Run: headless pygame with SDL's dummy video driver; simulated clock (each Clock.tick advances the game by its frame time, no real sleeping); random seed 0; keys injected as events and as key.get_pressed() state; no mouse input.
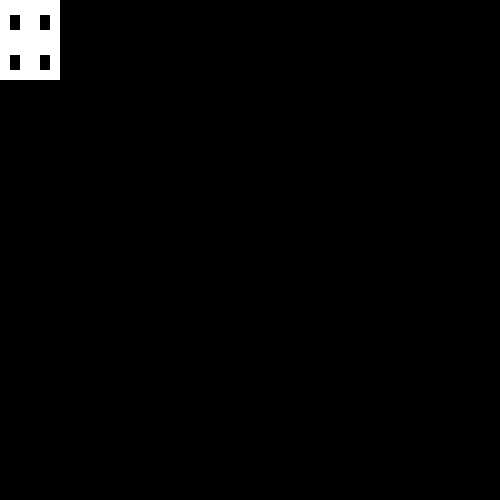
Frame 1 of 4 · flips 1–60 · no input
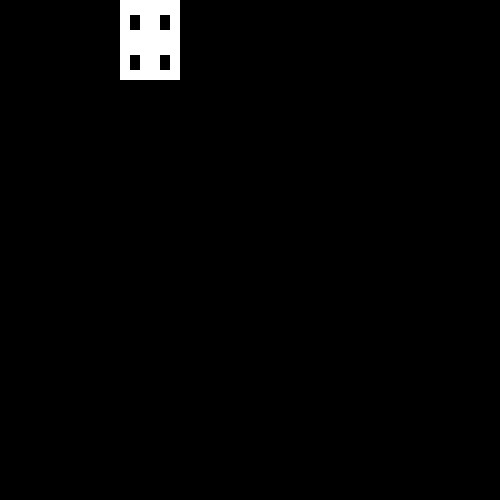
Frame 2 of 4 · flips 61–180 · tapped SPACE, RETURN · held RIGHT (→), D
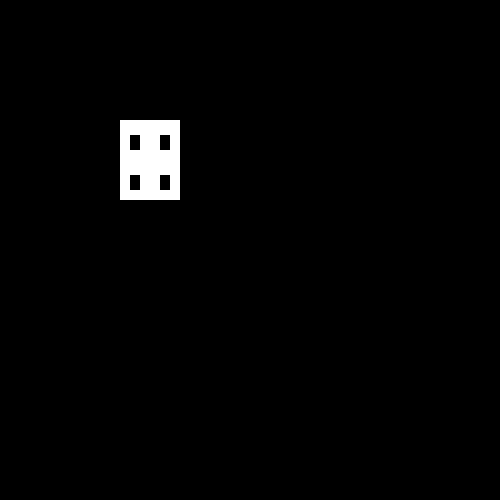
Frame 3 of 4 · flips 181–300 · held DOWN (↓), S
Frame 4 of 4 · flips 301–420 · held LEFT (←), A, UP (↑), W · screen same as frame 1, image omitted

The pygame program that drew these frames:

import pygame
from pygame.locals import (K_w, K_a, K_s, K_d, KEYDOWN, K_ESCAPE)

# TODO(Khalid): Create a color dictionary
# TODO(Khalid): Modularize this class cause it sucks
class Car(pygame.sprite.Sprite):
    def __init__(self):
        super(Car, self).__init__()

        self.x = 0
        self.y = 0

        # Create the body of the car
        CHASSIS_WIDTH = 60
        CHASSIS_HEIGHT = 80
        self.surf = pygame.Surface((CHASSIS_WIDTH, CHASSIS_HEIGHT))
        self.surf.fill((255, 255, 255))
        self.rect = self.surf.get_rect()

        # Create wheels
        WHEEL_WIDTH = 10
        WHEEL_HEIGHT = 15
        CHASSIS_CENTER = ((CHASSIS_WIDTH - WHEEL_WIDTH)/2, (CHASSIS_HEIGHT - WHEEL_WIDTH)/2)

        self.fl_surf = pygame.Surface((WHEEL_WIDTH, WHEEL_HEIGHT))
        self.fl_surf.fill((0,0,0))
        self.fl_rect = self.fl_surf.get_rect()
        self.surf.blit(self.fl_surf, dest=(CHASSIS_CENTER[0] - 15, CHASSIS_CENTER[1] - 20))

        self.fr_surf = pygame.Surface((WHEEL_WIDTH, WHEEL_HEIGHT))
        self.fr_surf.fill((0,0,0))
        self.fr_rect = self.fr_surf.get_rect()
        self.surf.blit(self.fr_surf, dest=(CHASSIS_CENTER[0] + 15, CHASSIS_CENTER[1] - 20))

        # Rear wheels
        pygame.draw.rect(self.surf, color=(0,0,0), rect=pygame.Rect(CHASSIS_CENTER[0] - 15, CHASSIS_CENTER[1] + 20, WHEEL_WIDTH, WHEEL_HEIGHT))
        pygame.draw.rect(self.surf, color=(0,0,0), rect=pygame.Rect(CHASSIS_CENTER[0] + 15, CHASSIS_CENTER[1] + 20, WHEEL_WIDTH, WHEEL_HEIGHT))

    # Move the sprite based on user keypresses
    def update(self, pressed_keys):
        if pressed_keys[K_w]:
            self.rect.move_ip(0, -1)
        if pressed_keys[K_s]:
            self.rect.move_ip(0, 1)
        if pressed_keys[K_a]:
            self.rect.move_ip(-1, 0)
        if pressed_keys[K_d]:
            self.rect.move_ip(1, 0)

            # Keep player on the screen
        if self.rect.left < 0:
            self.rect.left = 0
        if self.rect.right > SCREEN_WIDTH:
            self.rect.right = SCREEN_WIDTH
        if self.rect.top <= 0:
            self.rect.top = 0
        if self.rect.bottom >= SCREEN_HEIGHT:
            self.rect.bottom = SCREEN_HEIGHT

pygame.init()

# Set up the drawing window
SCREEN_WIDTH = 500
SCREEN_HEIGHT = 500
screen = pygame.display.set_mode([SCREEN_WIDTH, SCREEN_HEIGHT])

# Run until the user asks to quit
running = True

car = Car()

all_sprites = pygame.sprite.Group()
all_sprites.add(car)

while running:

    # Did the user click the window close button?
    for event in pygame.event.get():
        if event.type == pygame.QUIT:
            running = False

        if event.type == KEYDOWN:
            
            if event.key == K_ESCAPE:
                running = False

    pressed_keys = pygame.key.get_pressed()
    car.update(pressed_keys)

    # Fill the background with white
    screen.fill((0, 0, 0))
    
    for entity in all_sprites:
        screen.blit(entity.surf, entity.rect)

    # Flip the display
    pygame.display.flip()

# Done! Time to quit.
pygame.quit()
